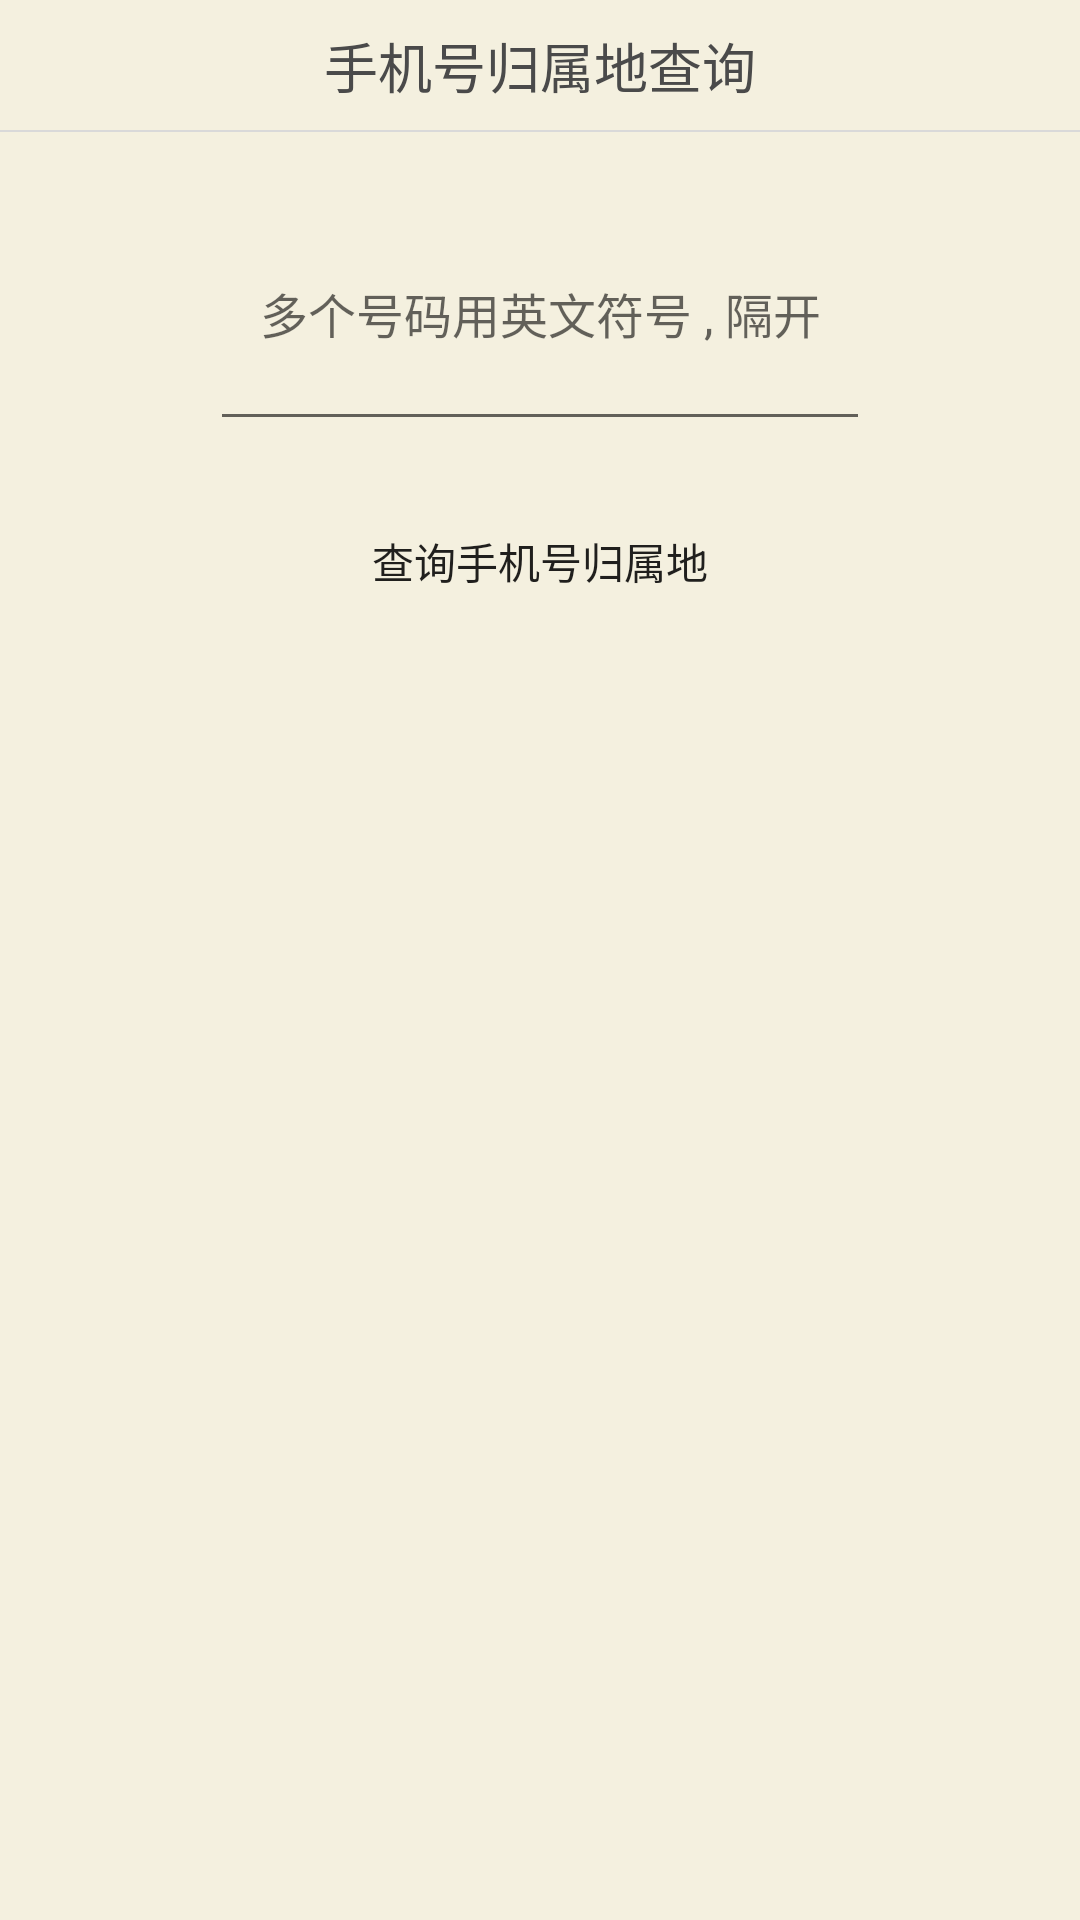

Write the Android layout XML for this screen, with the resource values it uses.
<!-- AndroidManifest.xml: application theme AppTheme -->
<!-- res/layout/activity_mobile_attribution.xml -->
<RelativeLayout xmlns:android="http://schemas.android.com/apk/res/android"
    xmlns:tools="http://schemas.android.com/tools"
    android:layout_width="match_parent"
    android:layout_height="match_parent"
    android:background="@color/background"
    tools:context=".MainActivity">

    <RelativeLayout
        android:id="@+id/rl_bar"
        android:layout_width="match_parent"
        android:layout_height="44dp"
        android:gravity="center_vertical">

        <ImageView
            android:id="@+id/ib_back"
            android:layout_width="44dp"
            android:layout_height="44dp"
            android:background="@android:color/transparent"
            android:src="@drawable/selector_ic_back" />

        <TextView
            android:layout_width="wrap_content"
            android:layout_height="wrap_content"
            android:layout_centerHorizontal="true"
            android:layout_centerVertical="true"
            android:text="手机号归属地查询"
            android:textColor="@color/black"
            android:textSize="18sp" />

        <View
            style="@style/BorderLine"
            android:layout_alignParentBottom="true"
            android:layout_marginLeft="0dp"
            android:layout_marginRight="0dp" />

    </RelativeLayout>

    <RelativeLayout
        android:id="@+id/rl"
        android:layout_width="match_parent"
        android:layout_height="wrap_content"
        android:layout_below="@id/rl_bar"
        android:layout_marginTop="15dp">

        <EditText
            android:id="@+id/et"
            android:layout_width="220dp"
            android:layout_height="88dp"
            android:layout_centerHorizontal="true"
            android:gravity="center"
            android:hint="多个号码用英文符号 , 隔开"
            android:lineSpacingMultiplier="1.3"
            android:lines="2"
            android:textSize="16sp" />

        <Button
            android:id="@+id/bt_get"
            android:layout_width="220dp"
            android:layout_height="40dp"
            android:layout_below="@id/et"
            android:layout_centerHorizontal="true"
            android:layout_marginTop="20dp"
            android:background="@drawable/selector_btn_01"
            android:text="查询手机号归属地" />

    </RelativeLayout>

    <ListView
        android:id="@+id/list_view"
        android:layout_width="match_parent"
        android:layout_height="wrap_content"
        android:layout_below="@id/rl" />

</RelativeLayout>
<!-- resources referenced by this layout -->
<resources>
  <color name="background">#f4f0df</color>
  <color name="black">#4a4a4a</color>
  <!-- drawable selector_btn_01 (drawable) -->
  <?xml version="1.0" encoding="utf-8"?>
  <selector xmlns:android="http://schemas.android.com/apk/res/android">
      <item android:drawable="@drawable/btn_01_n" android:state_pressed="false"/>
      <item android:drawable="@drawable/btn_01_h" android:state_pressed="true"/>
  </selector>
  <style name="BorderLine">
          <item name="android:layout_width">match_parent</item>
          <item name="android:layout_height">0.5dp</item>
          <item name="android:background">@color/line_color</item>
      </style>
  <style name="AppTheme" parent="Theme.AppCompat.Light.DarkActionBar">
          
      </style>
  <color name="line_color">#d9d9d9</color>
</resources>
